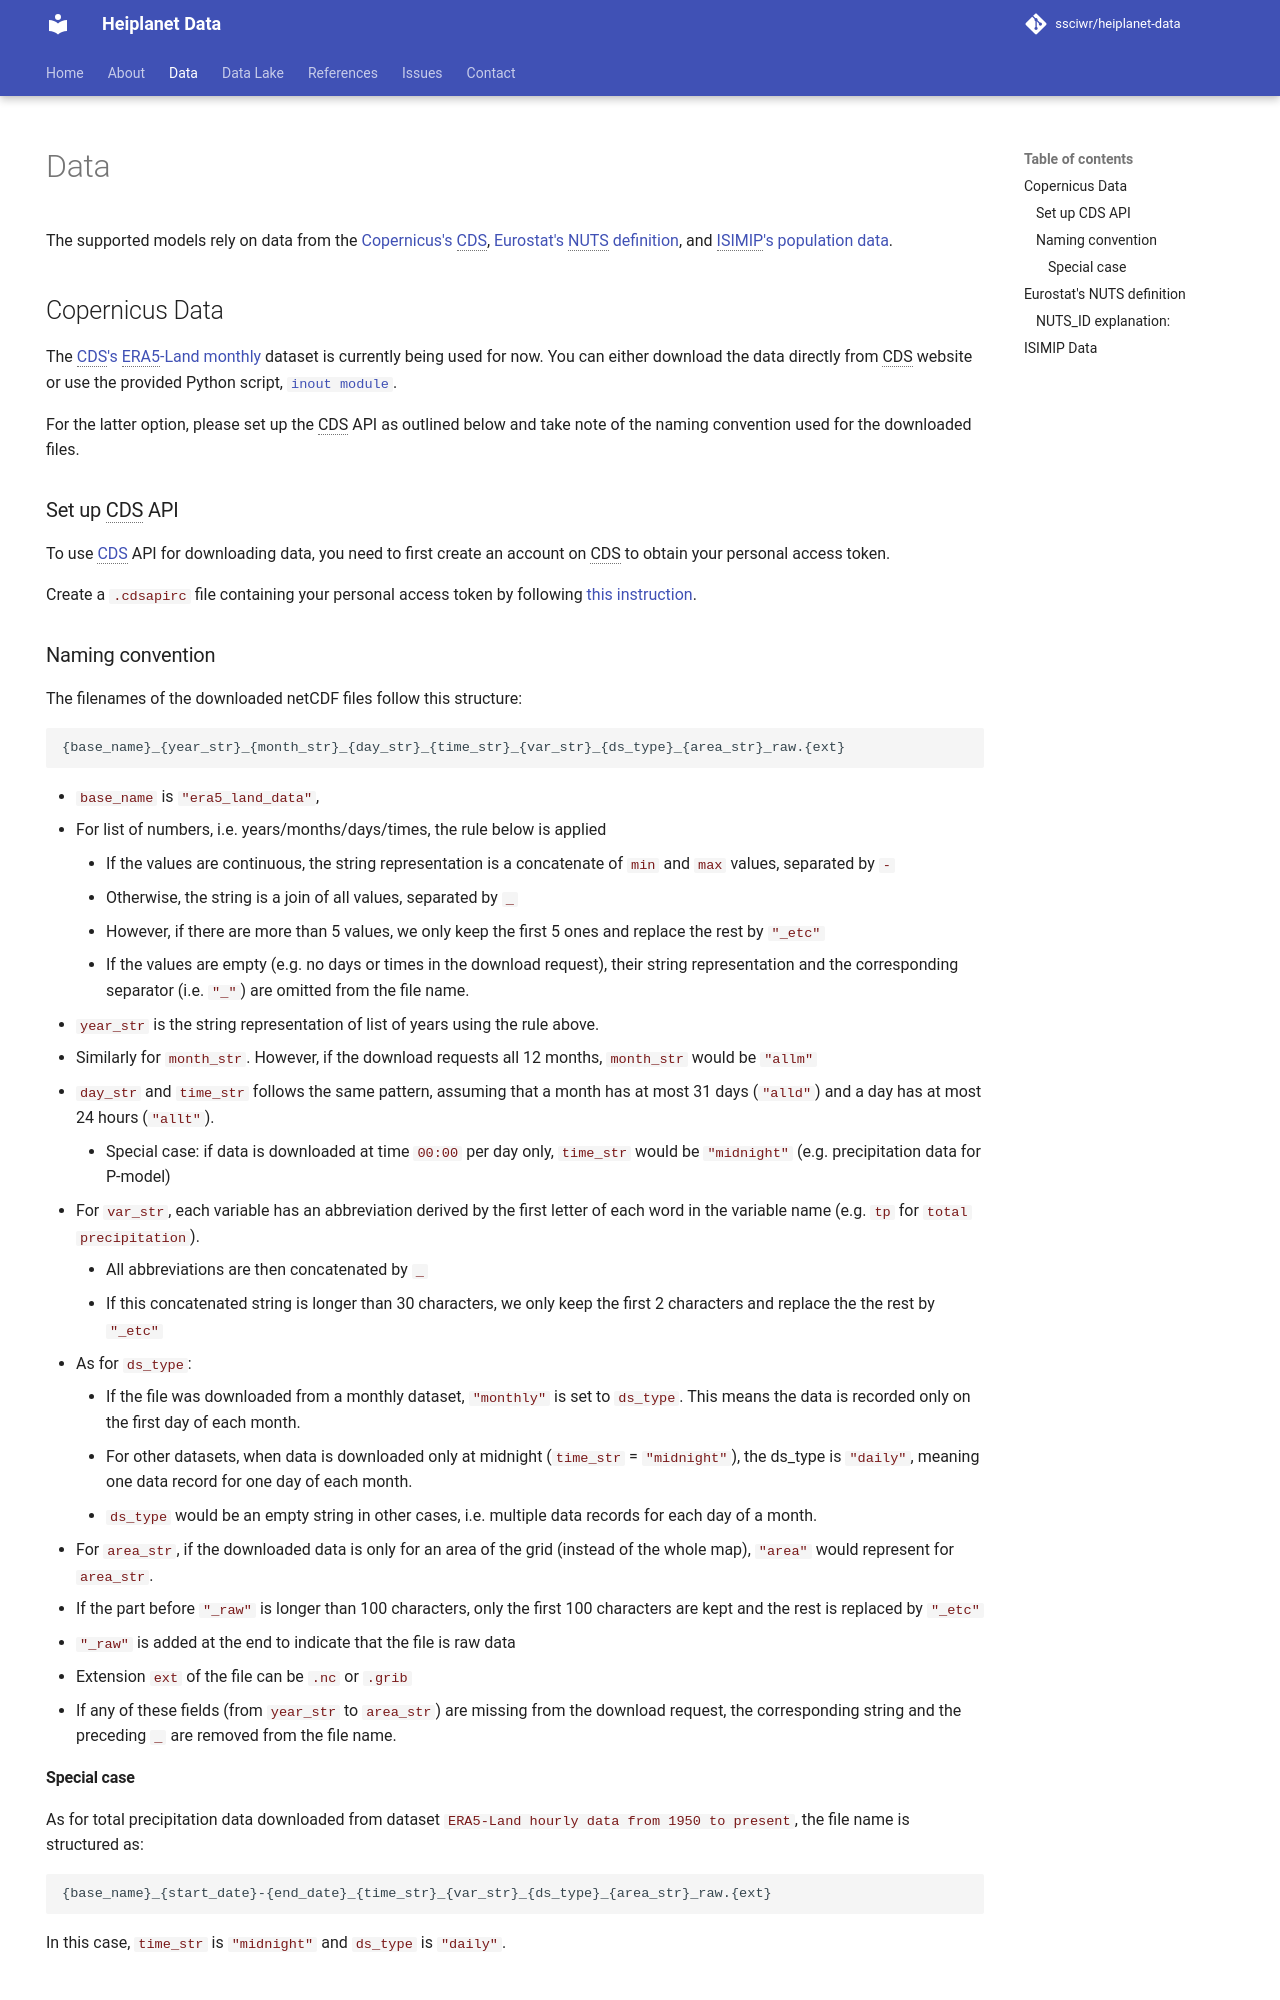

repository: ssciwr/heiplanet-data · page: data/index.html · generator: mkdocs

---
title: Data
hide:
- navigation
---

# Data

The supported models rely on data from the [Copernicus's CDS](https://cds.climate.copernicus.eu/), [Eurostat's NUTS definition](https://ec.europa.eu/eurostat/en/web/products-manuals-and-guidelines/w/ks-gq-23-010), and [ISIMIP's population data](https://data.isimip.org/).

## Copernicus Data

The [CDS's ERA5-Land monthly](https://cds.climate.copernicus.eu/datasets/reanalysis-era5-land-monthly-means?tab=overview) dataset is currently being used for now. You can either download the data directly from CDS website or use the provided Python script, [`inout module`](reference/inout.md).

For the latter option, please set up the CDS API as outlined below and take note of the naming convention used for the downloaded files.

### Set up CDS API
To use [CDS](https://cds.climate.copernicus.eu/) API for downloading data, you need to first create an account on CDS to obtain your personal access token.

Create a `.cdsapirc` file containing your personal access token by following [this instruction](https://cds.climate.copernicus.eu/how-to-api).
